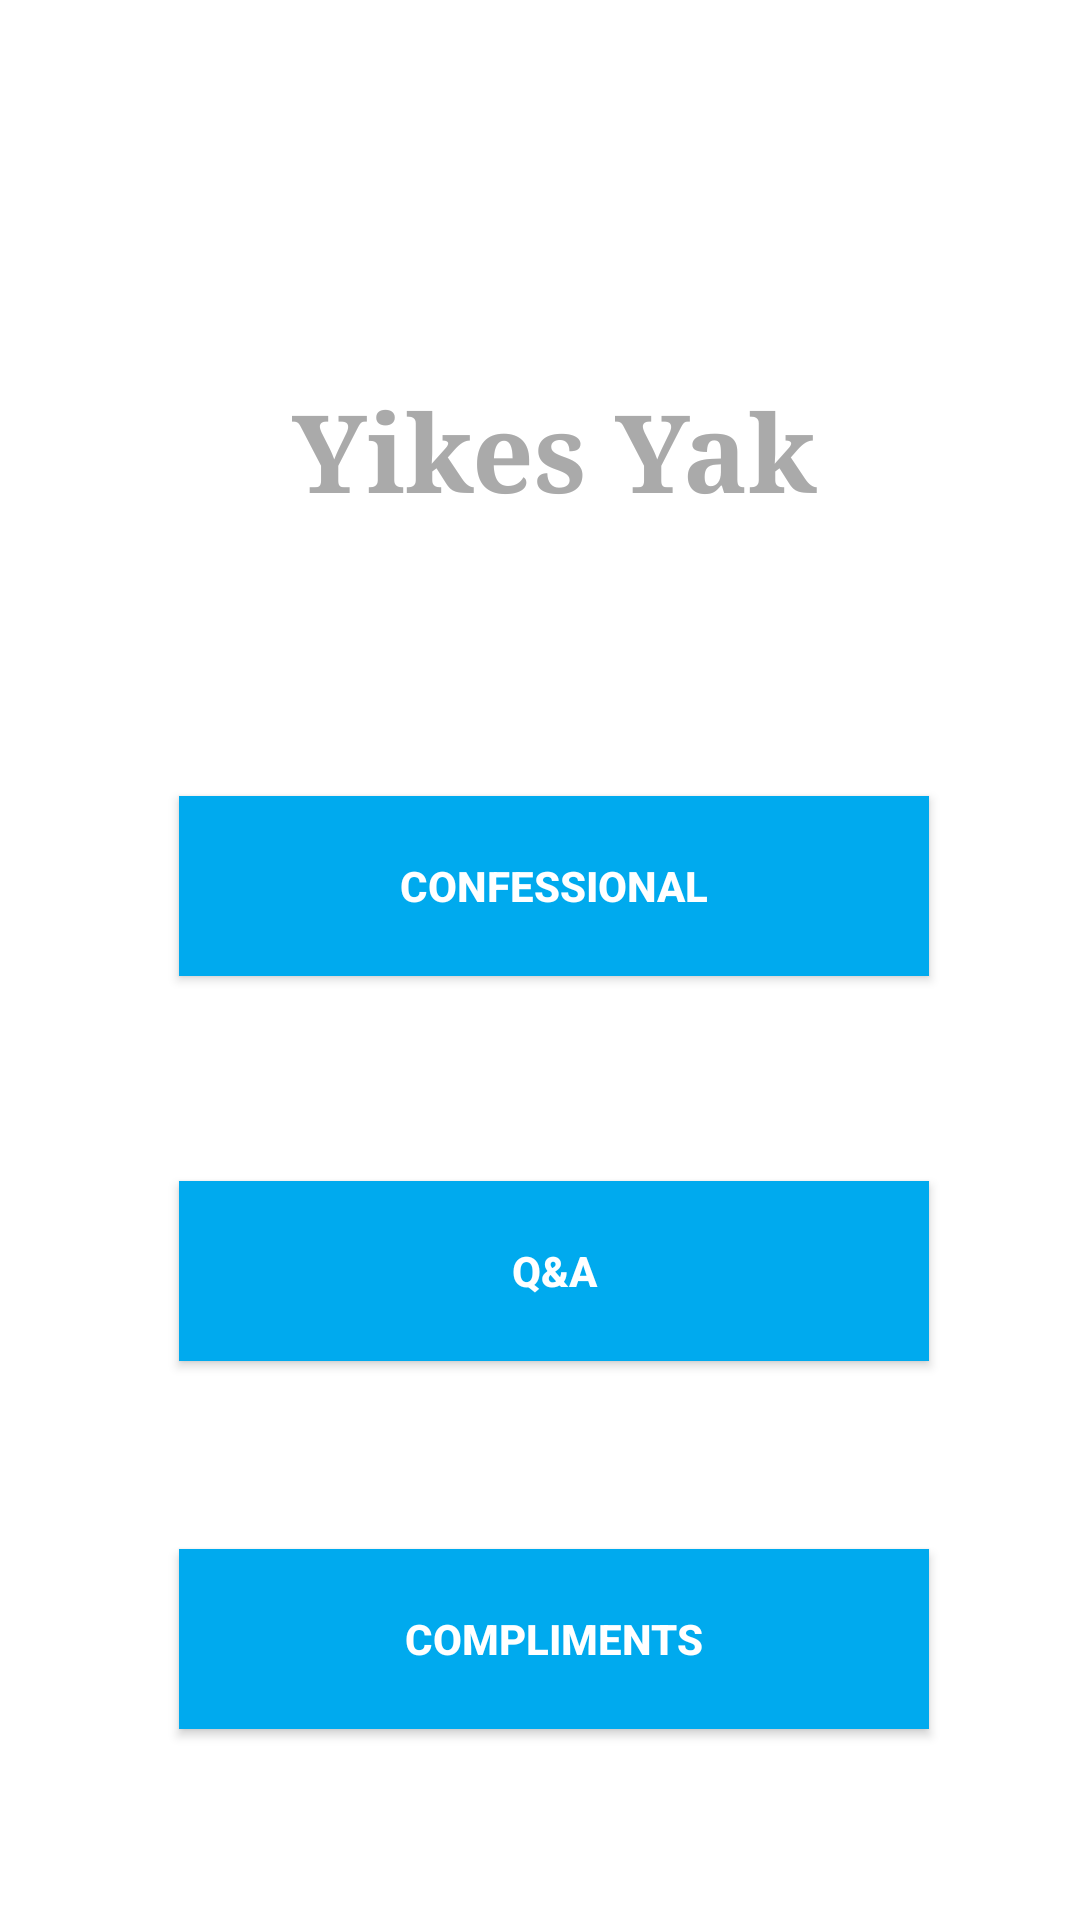

Layout XML and referenced resources for this Android screen:
<!-- AndroidManifest.xml: application theme AppTheme -->
<!-- res/layout/home_page_main.xml -->
<?xml version="1.0" encoding="utf-8"?>
<android.support.constraint.ConstraintLayout xmlns:android="http://schemas.android.com/apk/res/android"
    android:background="@android:color/white"
    xmlns:app="http://schemas.android.com/apk/res-auto"
    xmlns:tools="http://schemas.android.com/tools"
    android:layout_width="match_parent"
    android:layout_height="match_parent"
    tools:context="com.example.demouser.yikesyak.HomePage">



    <TextView
        android:id="@+id/textView"
        android:layout_width="250dp"
        android:layout_height="57dp"
        android:layout_marginBottom="420dp"
        android:layout_marginEnd="125dp"
        android:layout_marginStart="134dp"
        android:layout_marginTop="80dp"
        android:fontFamily="serif"
        android:gravity="center"
        android:text="@string/yikes_yak"
        android:textAppearance="@android:style/TextAppearance.DeviceDefault.Large"
        android:textColor="@android:color/darker_gray"
        android:textSize="36sp"
        android:textStyle="bold"
        app:layout_constraintBottom_toBottomOf="parent"
        app:layout_constraintEnd_toEndOf="parent"
        app:layout_constraintStart_toStartOf="parent"
        app:layout_constraintTop_toTopOf="parent" />

    <Button
        android:id="@+id/button5"
        android:layout_width="250dp"
        android:layout_height="60dp"
        android:layout_marginBottom="268dp"
        android:layout_marginEnd="125dp"
        android:layout_marginStart="134dp"
        android:layout_marginTop="40dp"
        android:background="#00AAEE"
        android:text="@string/confessional"
        android:textColor="@android:color/white"
        android:textStyle="bold"
        app:layout_constraintBottom_toBottomOf="parent"
        app:layout_constraintEnd_toEndOf="parent"
        app:layout_constraintStart_toStartOf="parent"
        app:layout_constraintTop_toBottomOf="@+id/textView" />

    <Button
        android:id="@+id/button6"
        android:layout_width="250dp"
        android:layout_height="60dp"
        android:layout_marginBottom="158dp"
        android:layout_marginEnd="125dp"
        android:layout_marginStart="134dp"
        android:layout_marginTop="40dp"
        android:background="#00AAEE"
        android:text="@string/q_a"
        android:textColor="@android:color/white"
        android:textStyle="bold"
        app:layout_constraintBottom_toBottomOf="parent"
        app:layout_constraintEnd_toEndOf="parent"
        app:layout_constraintStart_toStartOf="parent"
        app:layout_constraintTop_toBottomOf="@+id/button5" />

    <Button
        android:id="@+id/button7"
        android:layout_width="250dp"
        android:layout_height="60dp"
        android:layout_marginBottom="41dp"
        android:layout_marginEnd="125dp"
        android:layout_marginStart="134dp"
        android:layout_marginTop="40dp"
        android:background="#00AAEE"
        android:text="@string/compliments"
        android:textColor="@android:color/white"
        android:textStyle="bold"
        app:layout_constraintBottom_toBottomOf="parent"
        app:layout_constraintEnd_toEndOf="parent"
        app:layout_constraintStart_toStartOf="parent"
        app:layout_constraintTop_toBottomOf="@+id/button6" />

</android.support.constraint.ConstraintLayout>
<!-- resources referenced by this layout -->
<resources>
  <string name="compliments">Compliments</string>
  <string name="confessional">Confessional</string>
  <string name="q_a">Q&amp;A</string>
  <string name="yikes_yak">Yikes Yak</string>
  <style name="AppTheme" parent="Theme.AppCompat.Light.DarkActionBar">
          
          <item name="colorPrimary">#00AAEE</item>
          <item name="colorPrimaryDark">@color/colorPrimaryDark</item>
          <item name="colorAccent">@color/colorAccent</item>
      </style>
  <color name="colorPrimaryDark">#303F9F</color>
  <color name="colorAccent">#FF4081</color>
</resources>
